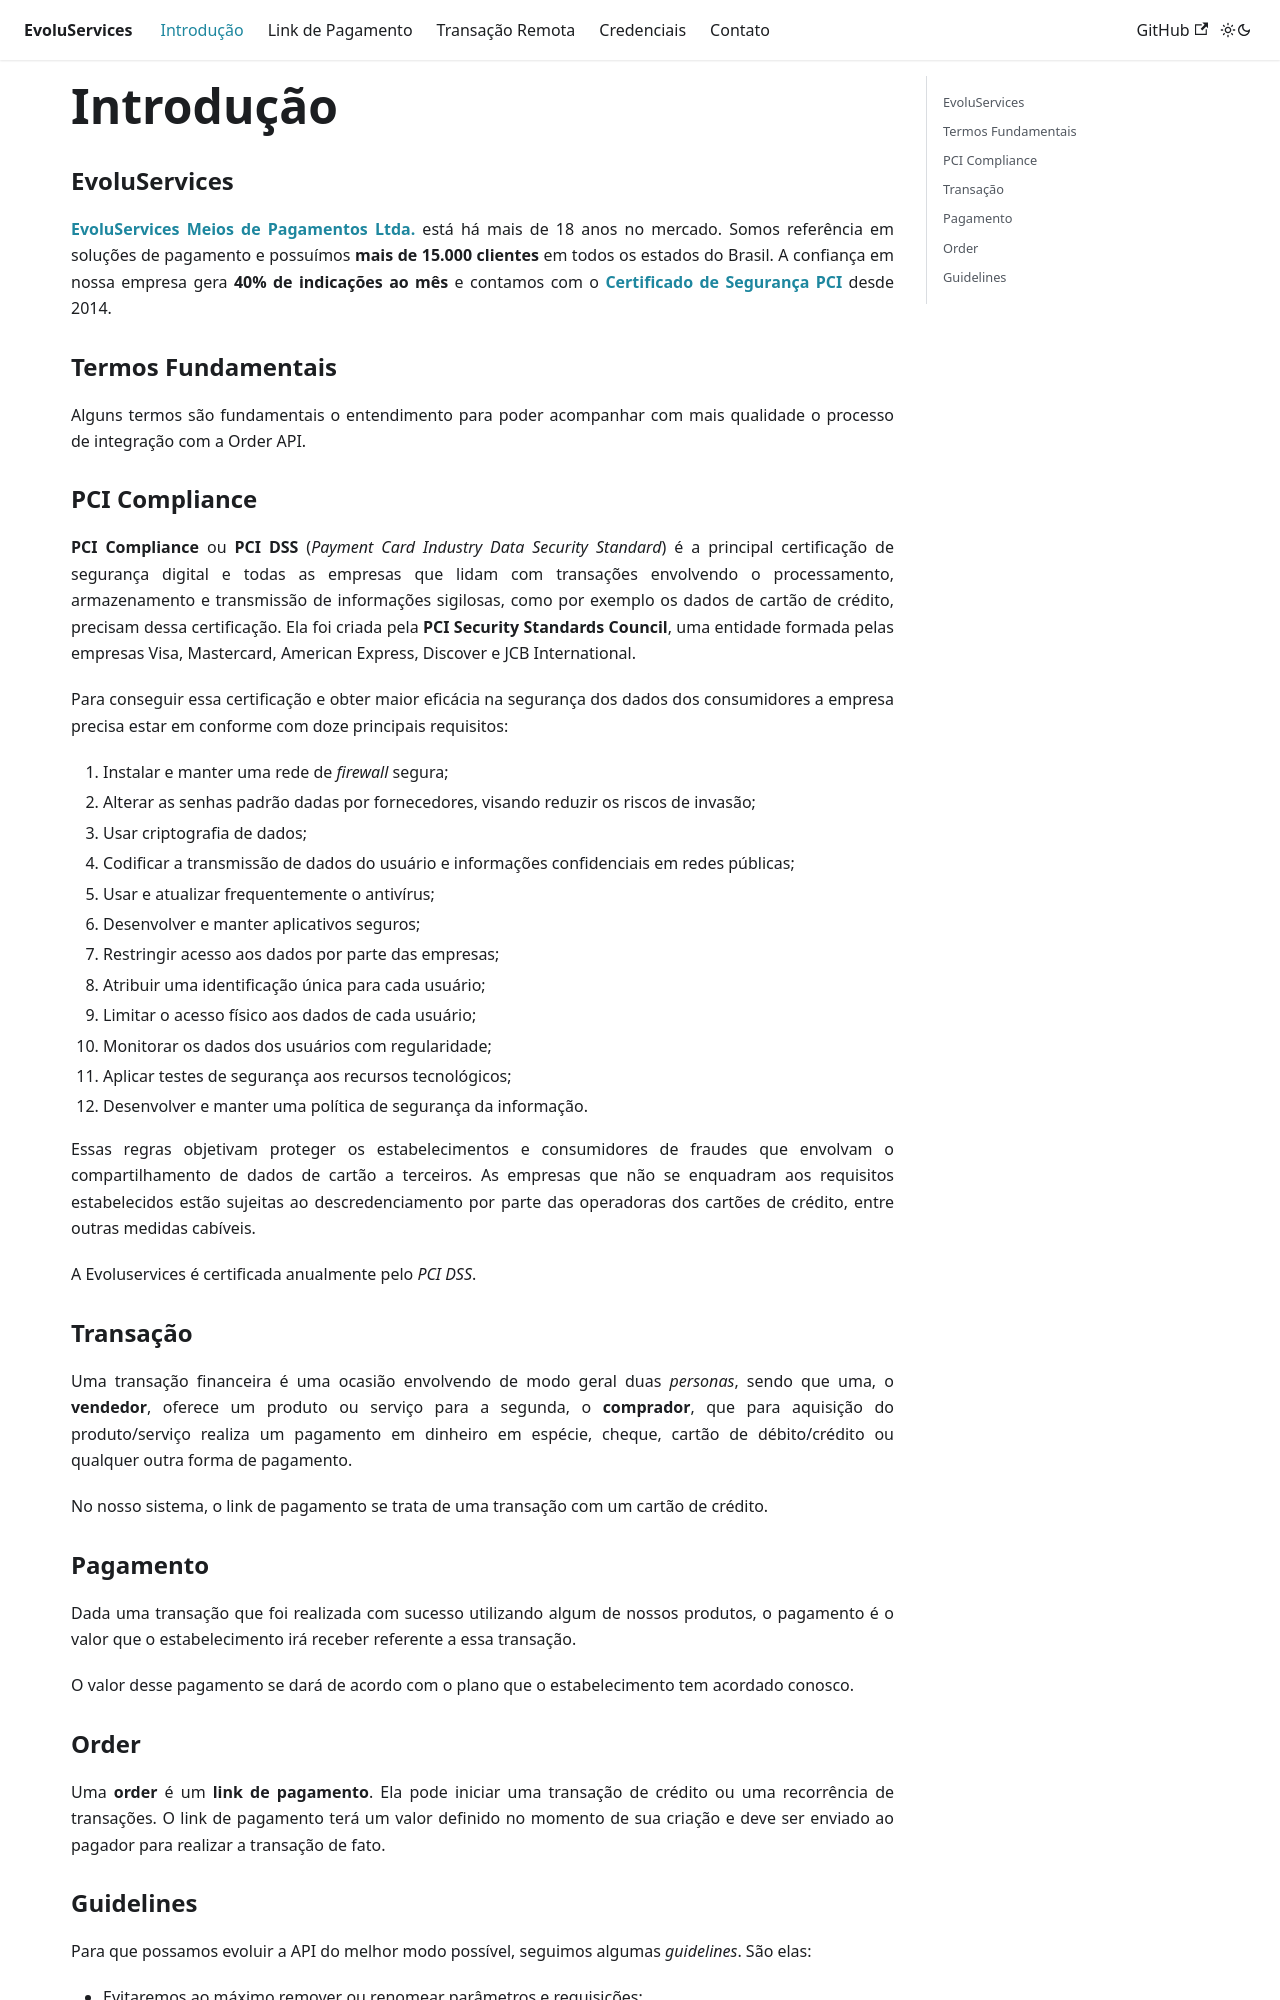

repository: EvoluServices/evoluservices-developer · page: docs/intro.html · generator: docusaurus

# Introdução

### EvoluServices
**[EvoluServices Meios de Pagamentos Ltda.](https://br.evoluservices.com/)**
está há mais de 18 anos no mercado. Somos referência em soluções de pagamento e
possuímos **mais de 15.000 clientes** em todos os estados do Brasil. A confiança
em nossa empresa gera **40% de indicações ao mês** e contamos com o
**[Certificado de Segurança PCI](https://www.pcisecuritystandards.org/)**
desde 2014.

### Termos Fundamentais
Alguns termos são fundamentais o entendimento para poder acompanhar com mais
qualidade o processo de integração com a Order API.


### PCI Compliance
**PCI Compliance** ou **PCI DSS** (*Payment Card Industry Data Security Standard*) é a
principal certificação de segurança digital e todas as empresas que lidam com
transações envolvendo o processamento, armazenamento e transmissão de informações
sigilosas, como por exemplo os dados de cartão de crédito, precisam dessa
certificação. Ela foi criada pela **PCI Security Standards Council**, uma entidade
formada pelas empresas Visa, Mastercard, American Express, Discover e JCB
International.

Para conseguir essa certificação e obter maior eficácia na segurança dos dados
dos consumidores a empresa precisa estar em conforme com doze principais
requisitos:
1. Instalar e manter uma rede de *firewall* segura;
2. Alterar as senhas padrão dadas por fornecedores, visando reduzir os riscos de invasão;
3. Usar criptografia de dados;
4. Codificar a transmissão de dados do usuário e informações confidenciais em redes públicas;
5. Usar e atualizar frequentemente o antivírus;
6. Desenvolver e manter aplicativos seguros;
7. Restringir acesso aos dados por parte das empresas;
8. Atribuir uma identificação única para cada usuário;
9. Limitar o acesso físico aos dados de cada usuário;
10. Monitorar os dados dos usuários com regularidade;
11. Aplicar testes de segurança aos recursos tecnológicos;
12. Desenvolver e manter uma política de segurança da informação.

Essas regras objetivam proteger os estabelecimentos e consumidores de fraudes
que envolvam o compartilhamento de dados de cartão a terceiros. As empresas que
não se enquadram aos requisitos estabelecidos estão sujeitas ao descredenciamento
por parte das operadoras dos cartões de crédito, entre outras medidas cabíveis.

A Evoluservices é certificada anualmente pelo *PCI DSS*.

### Transação
Uma transação financeira é uma ocasião envolvendo de modo geral duas *personas*,
sendo que uma, o **vendedor**, oferece um produto ou serviço para a segunda, o
**comprador**, que para aquisição do produto/serviço realiza um pagamento em
dinheiro em espécie, cheque, cartão de débito/crédito ou qualquer outra forma de
pagamento.

No nosso sistema, o link de pagamento se trata de uma transação com um cartão de
crédito.
